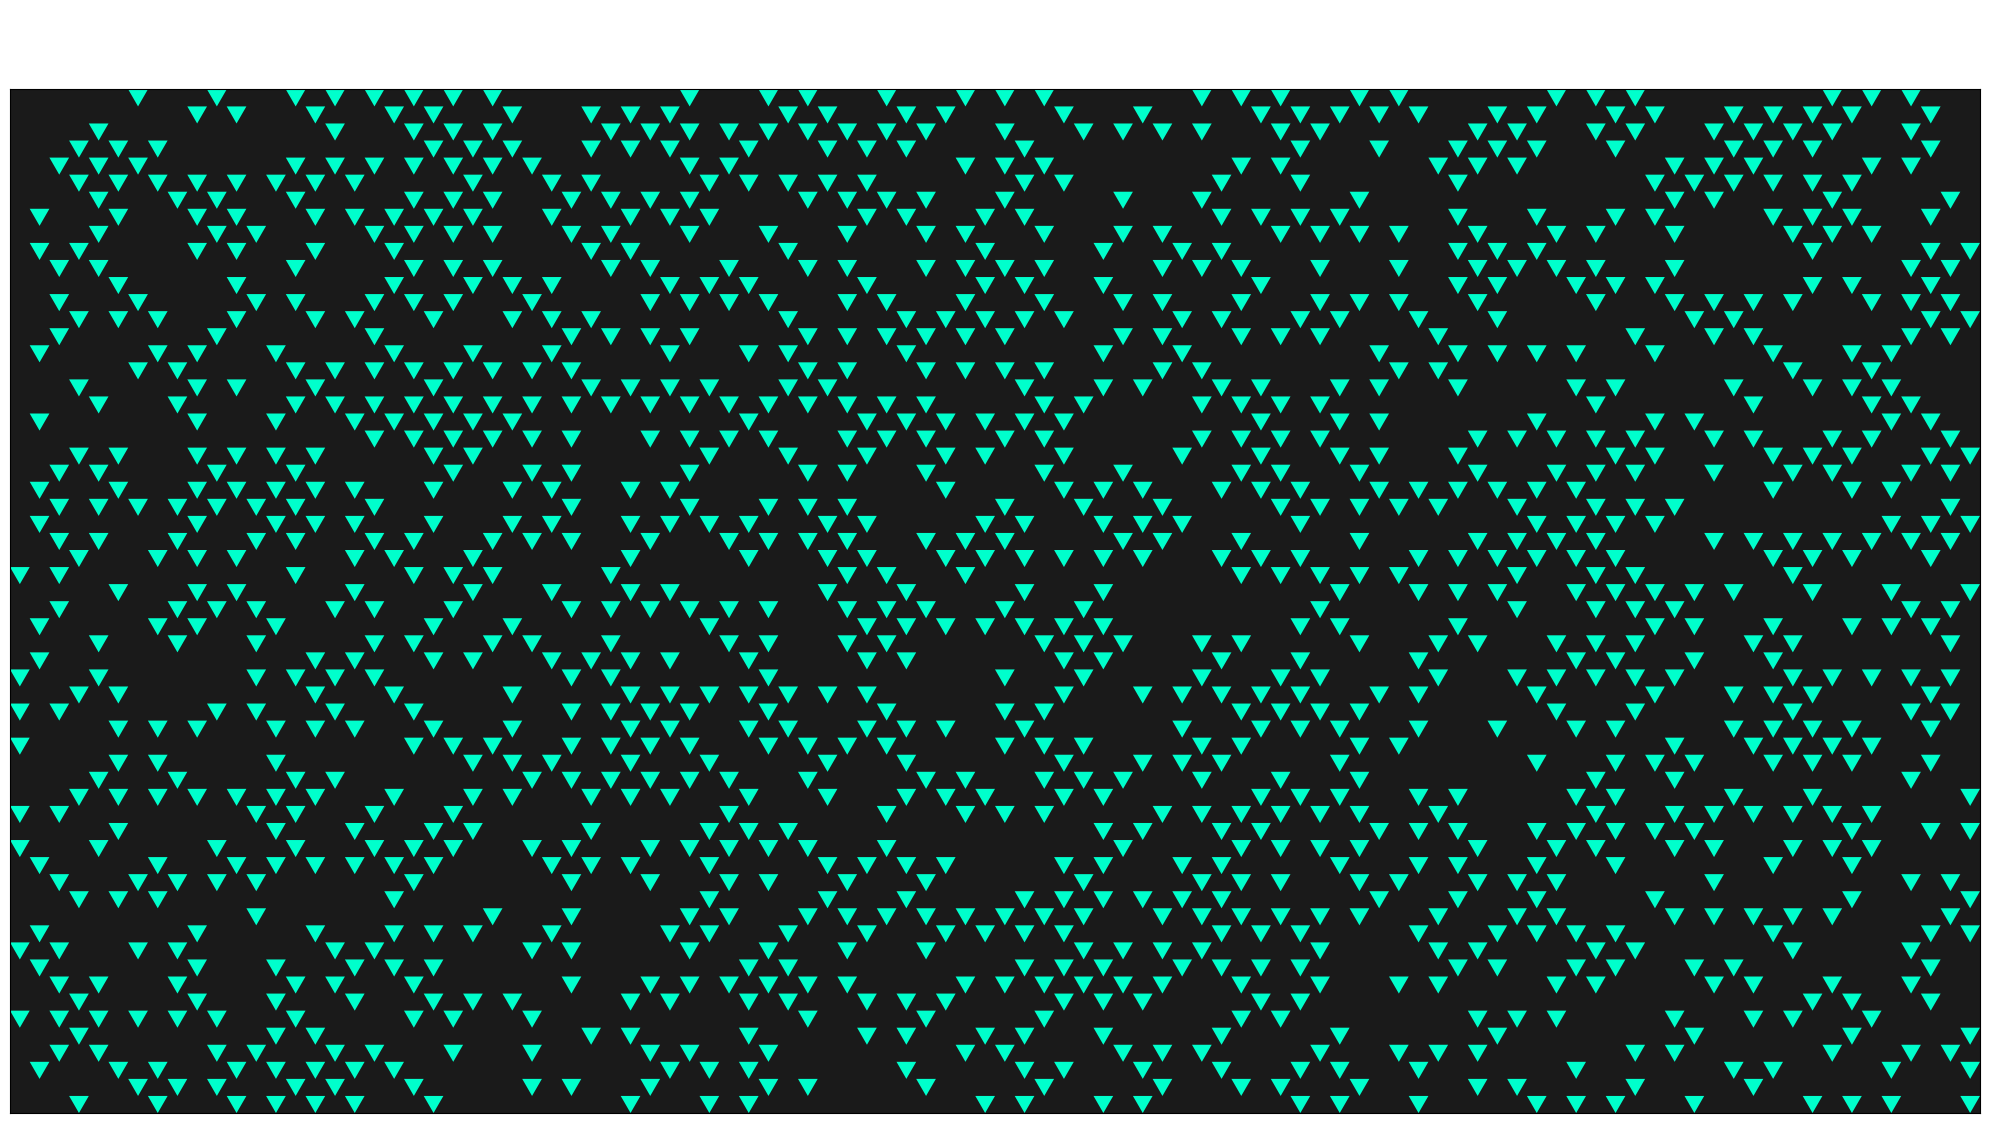

Write Python code to recreate this figure.
import numpy as np
import matplotlib.pyplot as plt
from matplotlib.patches import Polygon
from matplotlib.collections import PatchCollection

def clean_triangle_simulation():
    # --- CONFIGURATION ---
    ROWS = 60
    COLS = 100
    STEPS = 120
    
    # 1. SETUP THE GRID
    # Grid state: 0 (Dead), 1 (Alive)
    grid = np.zeros((ROWS, COLS), dtype=int)
    
    # Seed: Single active triangle in the center
    grid[ROWS//2, COLS//2] = 1
    
    # History tracking
    history = [grid.copy()]
    
    print(">>> Generating High-Fidelity Triangle Mesh...")
    
    # 2. RUN SIMULATION (Rule 30 Logic)
    for t in range(STEPS):
        new_grid = np.zeros_like(grid)
        
        for r in range(ROWS):
            for c in range(COLS):
                # Identify Neighbors (Periodic/Torus Boundaries)
                left  = grid[r, (c - 1) % COLS]
                right = grid[r, (c + 1) % COLS]
                
                # Vertical neighbor depends on triangle orientation
                # (Even sum = Up-pointing, Odd sum = Down-pointing)
                if (r + c) % 2 == 0: 
                    # Up-pointing looks DOWN for its vertical neighbor
                    v_r = (r + 1) % ROWS
                else:
                    # Down-pointing looks UP for its vertical neighbor
                    v_r = (r - 1) % ROWS
                
                vertical = grid[v_r, c]
                
                # RULE 30 LOGIC: Left XOR (Vertical OR Right)
                # Note: We treat "Vertical" as the "Center" input
                new_grid[r, c] = left ^ (vertical | right)
        
        grid = new_grid
        history.append(grid.copy())

    # 3. RENDER CLEAN GRAPHICS
    # We visualize only the FINAL state to show the resulting texture
    final_grid = history[-1]
    
    fig, ax = plt.subplots(figsize=(20, 12)) # Widescreen for clarity
    ax.set_facecolor('#1a1a1a') # Dark gray background for contrast
    
    patches = []
    
    # Geometry: Equilateral Triangles
    # Side length = 1.0 -> Height = sqrt(3)/2
    # We stretch X by 2.0 to fix the "compression artifact"
    # One column index now equals One unit on the X-axis.
    side = 1.0 
    h = (np.sqrt(3)/2) * side
    
    print(">>> Rendering vector graphics...")
    
    for r in range(ROWS):
        for c in range(COLS):
            if final_grid[r, c] == 1:
                # Coordinate Mapping (Fixed)
                # x_off is simply 'c' now (not c * 0.5) to span full width
                # We shift every other row slightly to make them interlock
                # But to maintain integer columns, we use the specific interlocking logic:
                
                x_center = c 
                y_base = r * h
                
                # Vertices Calculation
                if (r + c) % 2 == 0: 
                    # UP Pointing Triangle
                    # (x, y), (x+1, y), (x+0.5, y+h) - roughly
                    # To interlock perfectly with X=C mapping:
                    pts = [
                        [x_center, y_base],           # Bottom Left
                        [x_center + 1, y_base],       # Bottom Right
                        [x_center + 0.5, y_base + h]  # Top Tip
                    ]
                else: 
                    # DOWN Pointing Triangle
                    pts = [
                        [x_center, y_base + h],       # Top Left
                        [x_center + 1, y_base + h],   # Top Right
                        [x_center + 0.5, y_base]      # Bottom Tip
                    ]
                
                patches.append(Polygon(pts))

    # Add triangles to plot with high-contrast Neon color
    p = PatchCollection(patches, facecolors='#00FFCC', edgecolors='none', alpha=1.0)
    ax.add_collection(p)
    
    # Clean up axes
    ax.set_xlim(0, COLS)
    ax.set_ylim(0, ROWS * h)
    ax.set_aspect('equal')
    ax.invert_yaxis() # Matrix convention (Row 0 at top)
    
    # Labels
    ax.set_title(f"Rule 30 on Triangle Mesh (Fixed Coordinates)\nGrid Width: {COLS} | Chaos Saturation: 100%", 
                 fontsize=18, color='white', pad=20)
    
    # Remove ticks for a cleaner "texture" look
    ax.set_xticks([])
    ax.set_yticks([])
    
    plt.tight_layout()
    plt.show()

if __name__ == "__main__":
    clean_triangle_simulation()